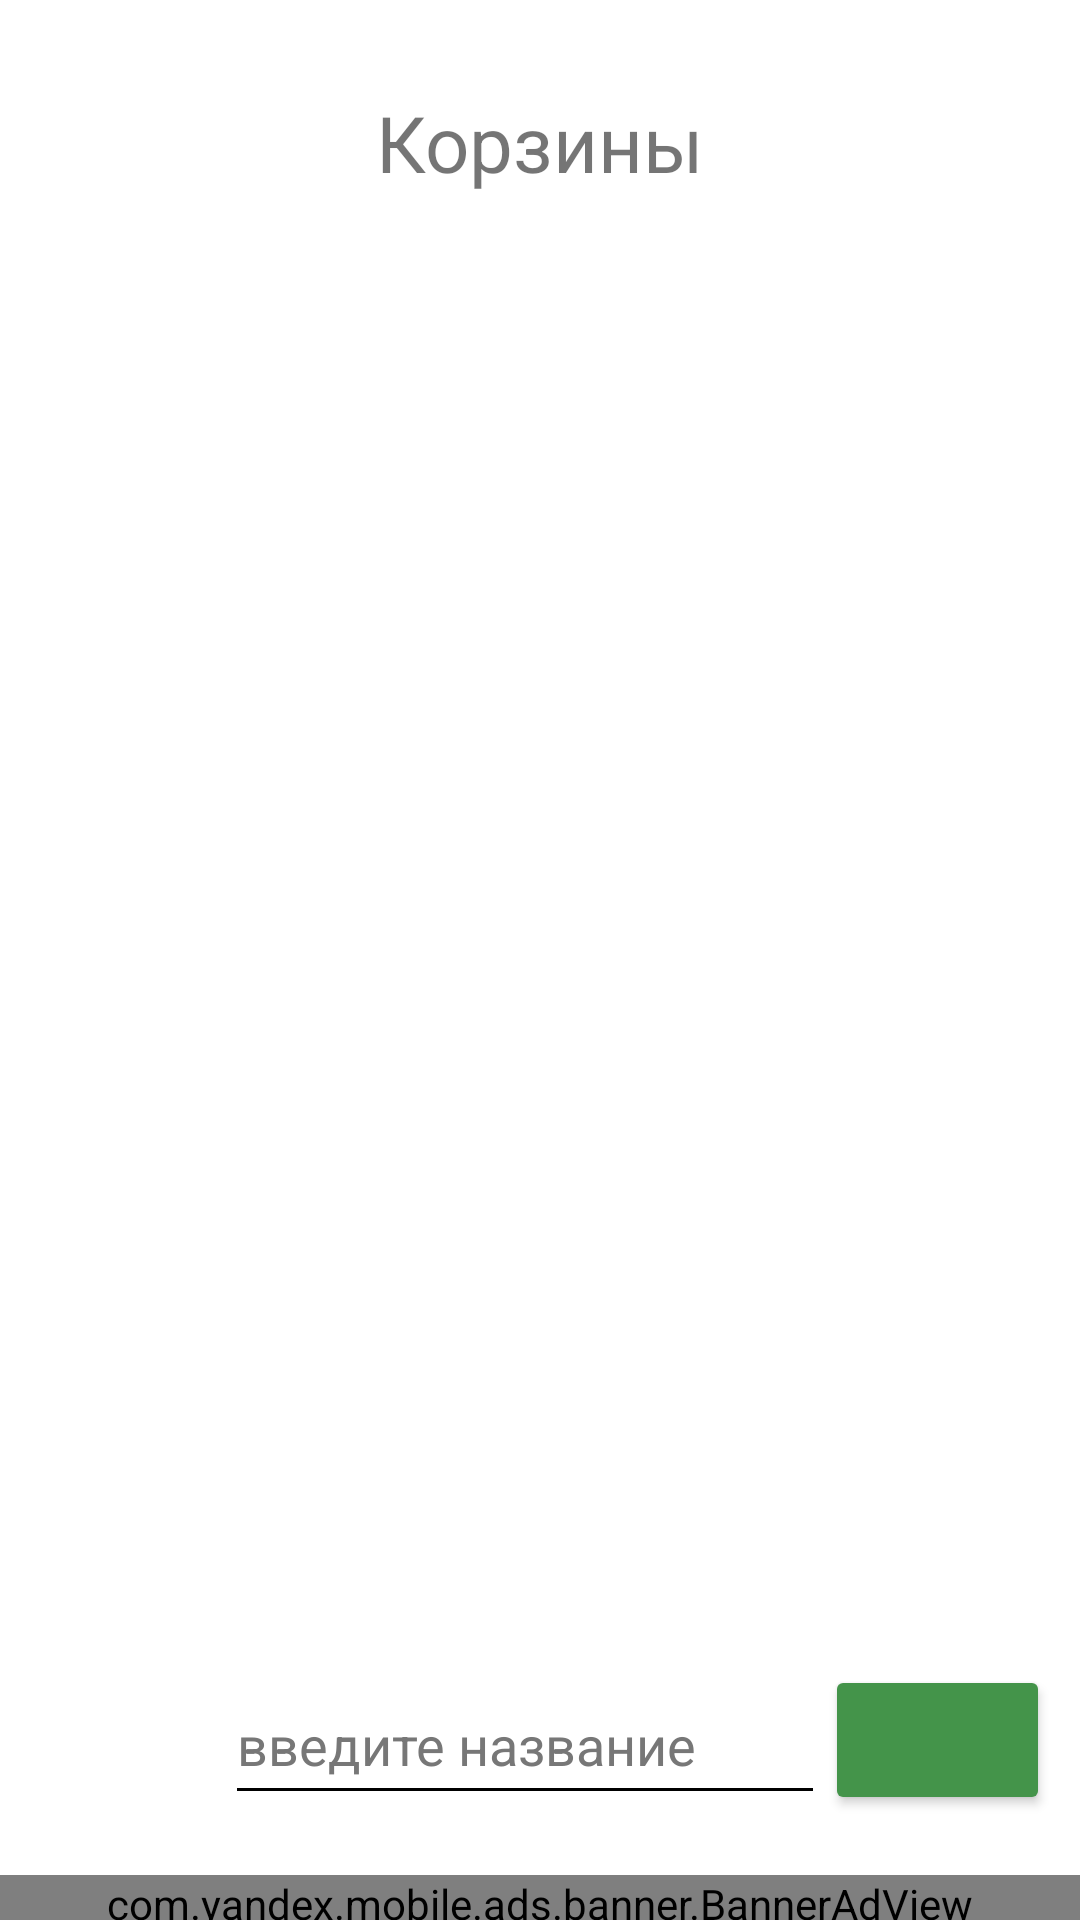

This screen was rendered from an Android layout file. Write that file and the resources it references.
<!-- AndroidManifest.xml: application theme Theme.Sravivatel -->
<!-- res/layout/fragment_carts.xml -->
<?xml version="1.0" encoding="utf-8"?>
<FrameLayout xmlns:android="http://schemas.android.com/apk/res/android"
    xmlns:app="http://schemas.android.com/apk/res-auto"
    xmlns:tools="http://schemas.android.com/tools"
    android:layout_width="match_parent"
    android:layout_height="match_parent"
    android:background="#FFFFFF"
    android:backgroundTint="#FFFFFF"
    tools:context=".CartsFragment"
    android:isScrollContainer="false"
    android:windowSoftInputMode="adjustResize">

    
    <androidx.constraintlayout.widget.ConstraintLayout
        android:layout_width="match_parent"
        android:layout_height="match_parent">


        <com.yandex.mobile.ads.banner.BannerAdView
            android:id="@+id/banner"
            android:layout_width="match_parent"
            android:layout_height="wrap_content"
            android:layout_marginTop="20dp"
            app:layout_constraintEnd_toEndOf="parent"
            app:layout_constraintStart_toStartOf="parent"
            app:layout_constraintTop_toBottomOf="@+id/cart_name_input" />

        <TextView
            android:id="@+id/textView"
            android:layout_width="wrap_content"
            android:layout_height="wrap_content"
            android:layout_gravity="center"
            android:layout_marginTop="30dp"
            android:text="Корзины"
            android:textSize="26dp"
            app:layout_constraintEnd_toEndOf="parent"
            app:layout_constraintStart_toStartOf="parent"
            app:layout_constraintTop_toTopOf="parent" />

        <androidx.recyclerview.widget.RecyclerView
            android:id="@+id/cartsList"
            android:layout_width="350dp"
            android:layout_height="400dp"
            android:layout_marginStart="20dp"
            android:layout_marginTop="50dp"
            android:layout_marginEnd="20dp"
            app:layout_constraintEnd_toEndOf="parent"
            app:layout_constraintHorizontal_bias="0.0"
            app:layout_constraintStart_toStartOf="parent"
            app:layout_constraintTop_toBottomOf="@+id/textView" />


        <com.google.android.material.textfield.TextInputEditText
            android:id="@+id/cart_name_input"
            android:layout_width="200dp"
            android:layout_height="50dp"
            android:layout_marginStart="75dp"
            android:layout_marginTop="40dp"
            android:backgroundTint="#000000"
            android:hint="введите название"
            android:textColor="#000000"
            android:textColorHint="#777777"
            android:textCursorDrawable="@drawable/black_cursor"
            app:layout_constraintStart_toStartOf="parent"
            app:layout_constraintTop_toBottomOf="@+id/cartsList" />

        <Button
            android:id="@+id/button_add_cart"
            android:layout_width="75dp"
            android:layout_height="50dp"
            android:layout_marginTop="40dp"
            android:backgroundTint="#44944A"
            android:textColor="#00FFFFFF"
            android:textColorHighlight="#00FFFFFF"
            android:textColorHint="#00FFFFFF"
            android:textColorLink="#00FFFFFF"
            app:icon="@drawable/baseline_add_shopping_cart_24"
            app:iconGravity="textStart"
            app:iconPadding="0dp"
            app:iconTint="#FFFFFF"
            app:layout_constraintStart_toEndOf="@+id/cart_name_input"
            app:layout_constraintTop_toBottomOf="@+id/cartsList" />

    </androidx.constraintlayout.widget.ConstraintLayout>

</FrameLayout>
<!-- resources referenced by this layout -->
<resources>
  <style name="Theme.Sravivatel" parent="Base.Theme.Sravivatel" />
  <style name="Base.Theme.Sravivatel" parent="Theme.MaterialComponents.DayNight.NoActionBar">
          
          
      </style>
</resources>
